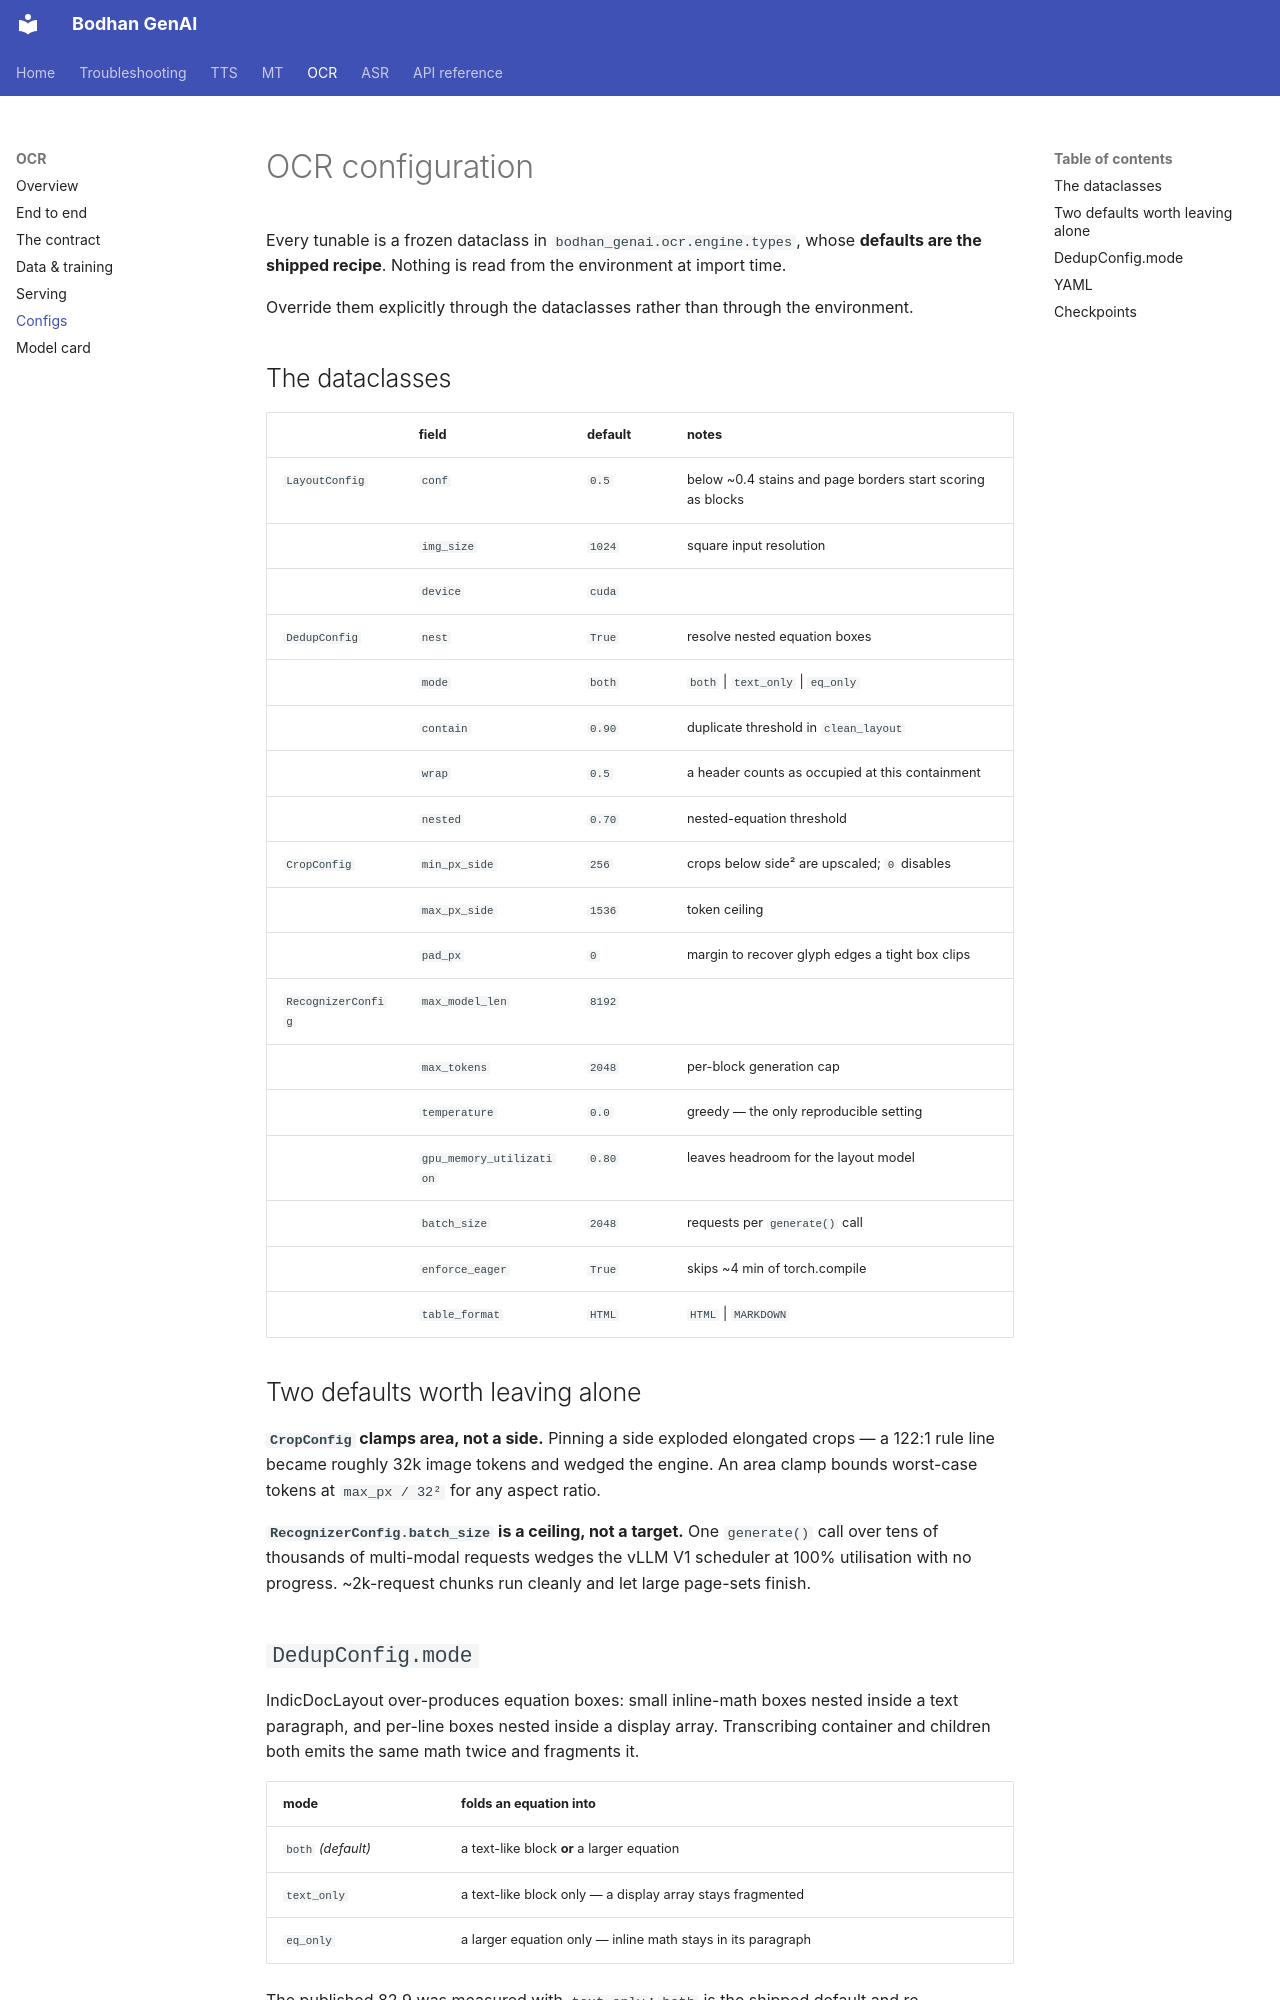

repository: Bodhan-AI/bodhan_genai · page: ocr/configs/index.html · generator: mkdocs

# OCR configuration

Every tunable is a frozen dataclass in `bodhan_genai.ocr.engine.types`, whose **defaults are the
shipped recipe**. Nothing is read from the environment at import time.

Override them explicitly through the dataclasses rather than through the environment.

## The dataclasses

| | field | default | notes |
| --- | --- | --- | --- |
| `LayoutConfig` | `conf` | `0.5` | below ~0.4 stains and page borders start scoring as blocks |
| | `img_size` | `1024` | square input resolution |
| | `device` | `cuda` | |
| `DedupConfig` | `nest` | `True` | resolve nested equation boxes |
| | `mode` | `both` | `both` \| `text_only` \| `eq_only` |
| | `contain` | `0.90` | duplicate threshold in `clean_layout` |
| | `wrap` | `0.5` | a header counts as occupied at this containment |
| | `nested` | `0.70` | nested-equation threshold |
| `CropConfig` | `min_px_side` | `256` | crops below side² are upscaled; `0` disables |
| | `max_px_side` | `1536` | token ceiling |
| | `pad_px` | `0` | margin to recover glyph edges a tight box clips |
| `RecognizerConfig` | `max_model_len` | `8192` | |
| | `max_tokens` | `2048` | per-block generation cap |
| | `temperature` | `0.0` | greedy — the only reproducible setting |
| | `gpu_memory_utilization` | `0.80` | leaves headroom for the layout model |
| | `batch_size` | `2048` | requests per `generate()` call |
| | `enforce_eager` | `True` | skips ~4 min of torch.compile |
| | `table_format` | `HTML` | `HTML` \| `MARKDOWN` |

## Two defaults worth leaving alone

**`CropConfig` clamps area, not a side.** Pinning a side exploded elongated crops — a 122:1 rule
line became roughly 32k image tokens and wedged the engine. An area clamp bounds worst-case tokens
at `max_px / 32²` for any aspect ratio.

**`RecognizerConfig.batch_size` is a ceiling, not a target.** One `generate()` call over tens of
thousands of multi-modal requests wedges the vLLM V1 scheduler at 100% utilisation with no
progress. ~2k-request chunks run cleanly and let large page-sets finish.

## `DedupConfig.mode`

IndicDocLayout over-produces equation boxes: small inline-math boxes nested inside a text
paragraph, and per-line boxes nested inside a display array. Transcribing container and children
both emits the same math twice and fragments it.

| mode | folds an equation into |
| --- | --- |
| `both` *(default)* | a text-like block **or** a larger equation |
| `text_only` | a text-like block only — a display array stays fragmented |
| `eq_only` | a larger equation only — inline math stays in its paragraph |

The published 82.9 was measured with `text_only`; `both` is the shipped default and re-measurement
is pending.
